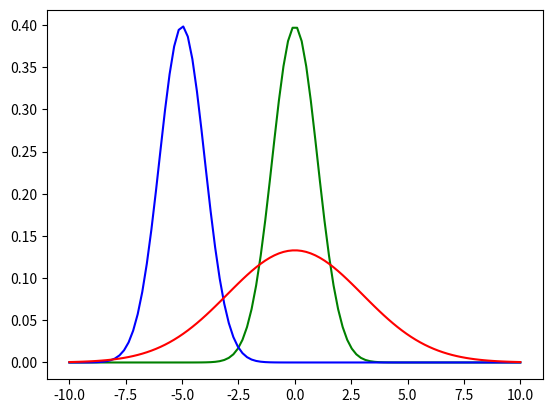

Reproduce this figure in Python.
import numpy as np
import matplotlib.pyplot as plt
from scipy.stats import norm as N

x=np.linspace(-10,10,100)#创建等差数列，开始，结束，个数
rv1=N(loc=0,scale=1)#loc=u,sclae=o
rv2=N(loc=-5,scale=1)
rv3=N(loc=0,scale=3)

plt.plot(x,rv1.pdf(x),color='green')
plt.plot(x,rv2.pdf(x),color='blue')
plt.plot(x,rv3.pdf(x),color='red')
plt.show()